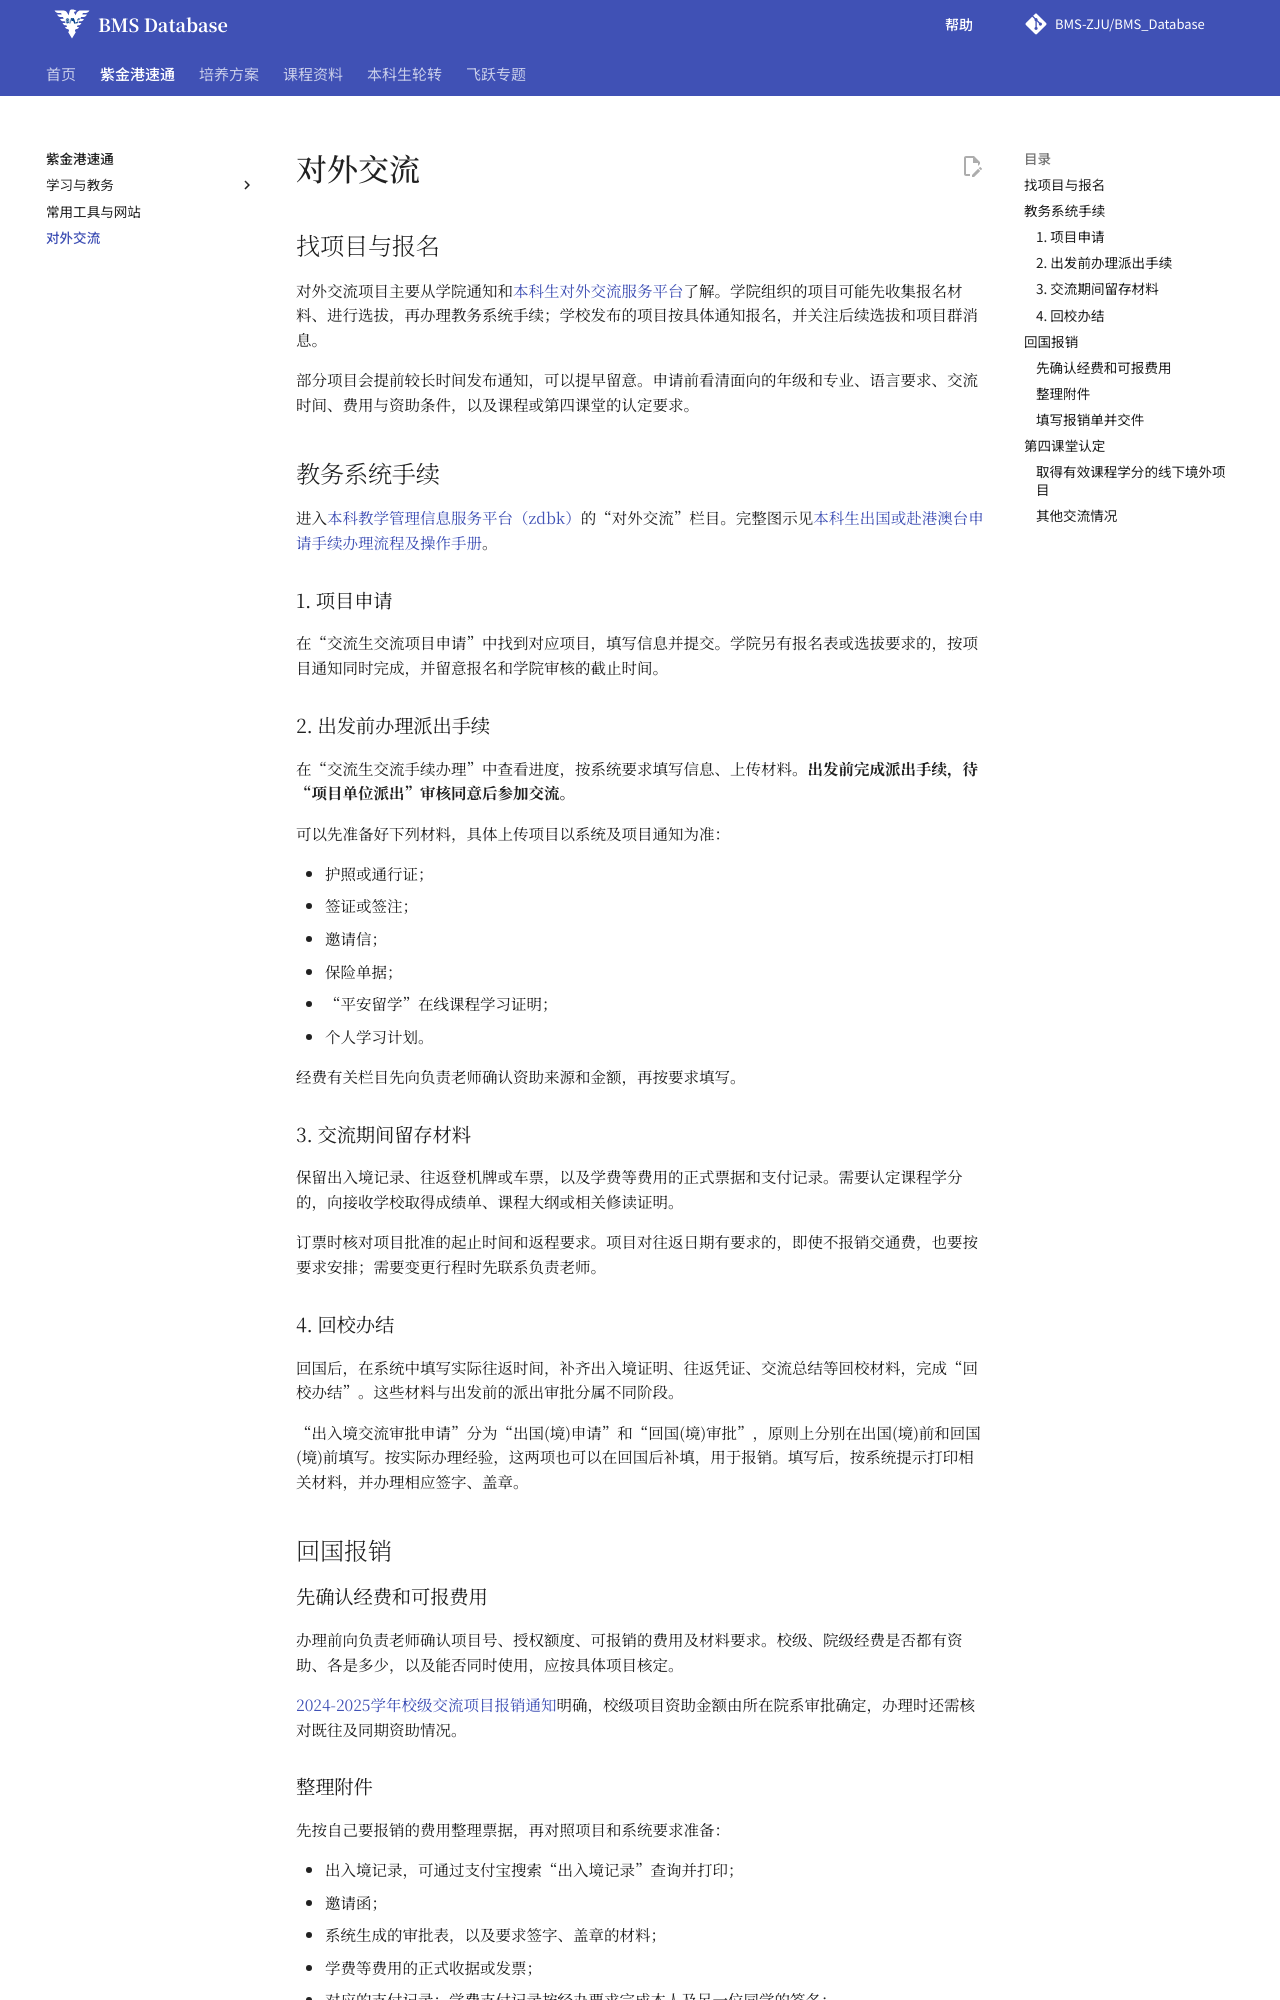

repository: BMS-ZJU/BMS_Database · page: zijingang/external-exchange/index.html · generator: mkdocs

# 对外交流

## 找项目与报名

对外交流项目主要从学院通知和[本科生对外交流服务平台](https://ugrs.zju.edu.cn/dwjlfwpt/main.htm)了解。学院组织的项目可能先收集报名材料、进行选拔，再办理教务系统手续；学校发布的项目按具体通知报名，并关注后续选拔和项目群消息。

部分项目会提前较长时间发布通知，可以提早留意。申请前看清面向的年级和专业、语言要求、交流时间、费用与资助条件，以及课程或第四课堂的认定要求。

## 教务系统手续

进入[本科教学管理信息服务平台（zdbk）](https://zdbk.zju.edu.cn)的“对外交流”栏目。完整图示见[本科生出国或赴港澳台申请手续办理流程及操作手册](https://ugrs.zju.edu.cn/dwjlfwpt/2020/1228/c42882a2239516/page.htm)。

### 1. 项目申请

在“交流生交流项目申请”中找到对应项目，填写信息并提交。学院另有报名表或选拔要求的，按项目通知同时完成，并留意报名和学院审核的截止时间。

### 2. 出发前办理派出手续

在“交流生交流手续办理”中查看进度，按系统要求填写信息、上传材料。**出发前完成派出手续，待“项目单位派出”审核同意后参加交流。**

可以先准备好下列材料，具体上传项目以系统及项目通知为准：

- 护照或通行证；
- 签证或签注；
- 邀请信；
- 保险单据；
- “平安留学”在线课程学习证明；
- 个人学习计划。

经费有关栏目先向负责老师确认资助来源和金额，再按要求填写。

### 3. 交流期间留存材料

保留出入境记录、往返登机牌或车票，以及学费等费用的正式票据和支付记录。需要认定课程学分的，向接收学校取得成绩单、课程大纲或相关修读证明。

订票时核对项目批准的起止时间和返程要求。项目对往返日期有要求的，即使不报销交通费，也要按要求安排；需要变更行程时先联系负责老师。

### 4. 回校办结

回国后，在系统中填写实际往返时间，补齐出入境证明、往返凭证、交流总结等回校材料，完成“回校办结”。这些材料与出发前的派出审批分属不同阶段。

“出入境交流审批申请”分为“出国(境)申请”和“回国(境)审批”，原则上分别在出国(境)前和回国(境)前填写。按实际办理经验，这两项也可以在回国后补填，用于报销。填写后，按系统提示打印相关材料，并办理相应签字、盖章。

## 回国报销

### 先确认经费和可报费用

办理前向负责老师确认项目号、授权额度、可报销的费用及材料要求。校级、院级经费是否都有资助、各是多少，以及能否同时使用，应按具体项目核定。

[2024-2025学年校级交流项目报销通知](https://ugrs.zju.edu.cn/dwjlfwpt/2025/0428/c90667a3043938/page.htm)明确，校级项目资助金额由所在院系审批确定，办理时还需核对既往及同期资助情况。
